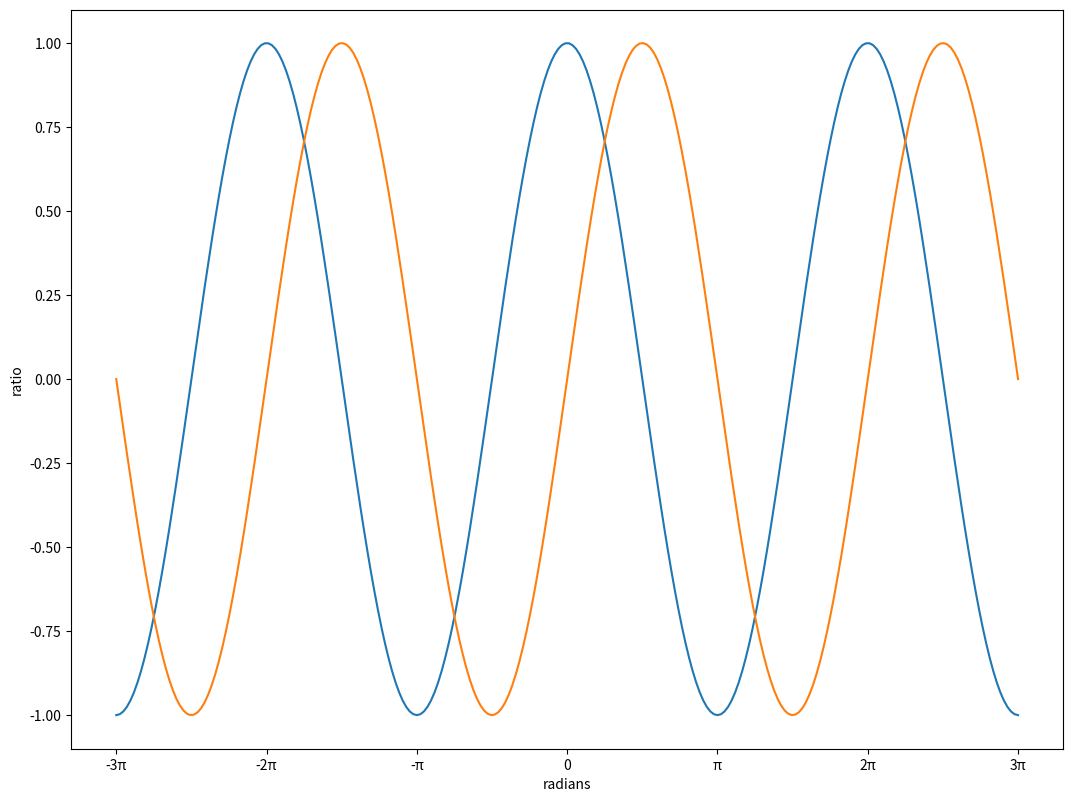

This figure's Python source:
import itertools as it
from typing import List

import matplotlib.pyplot as plt
import numpy as np

fig_scale = 2
fig = plt.figure(figsize=(fig_scale * 6.4, fig_scale * 4.8), dpi=72)
axs = plt.subplot()

ticks = [0.0]
names = ["0"]
for i in range(1, 4):
    ticks.append(-i * np.pi)
    ticks.append(i * np.pi)
    if i == 1:
        names.append(f"-π")
        names.append(f"π")
    else:
        names.append(f"-{i}π")
        names.append(f"{i}π")

axs.set_xlabel("radians")
axs.set_ylabel("ratio")

axs.set_xticks(
    ticks=ticks,
    labels=names,
)

X = np.linspace(-3 * np.pi, 3 * np.pi, 256, endpoint=True)
C, S = np.cos(X), np.sin(X)

plt.plot(X, C)
plt.plot(X, S)


plt.show()
